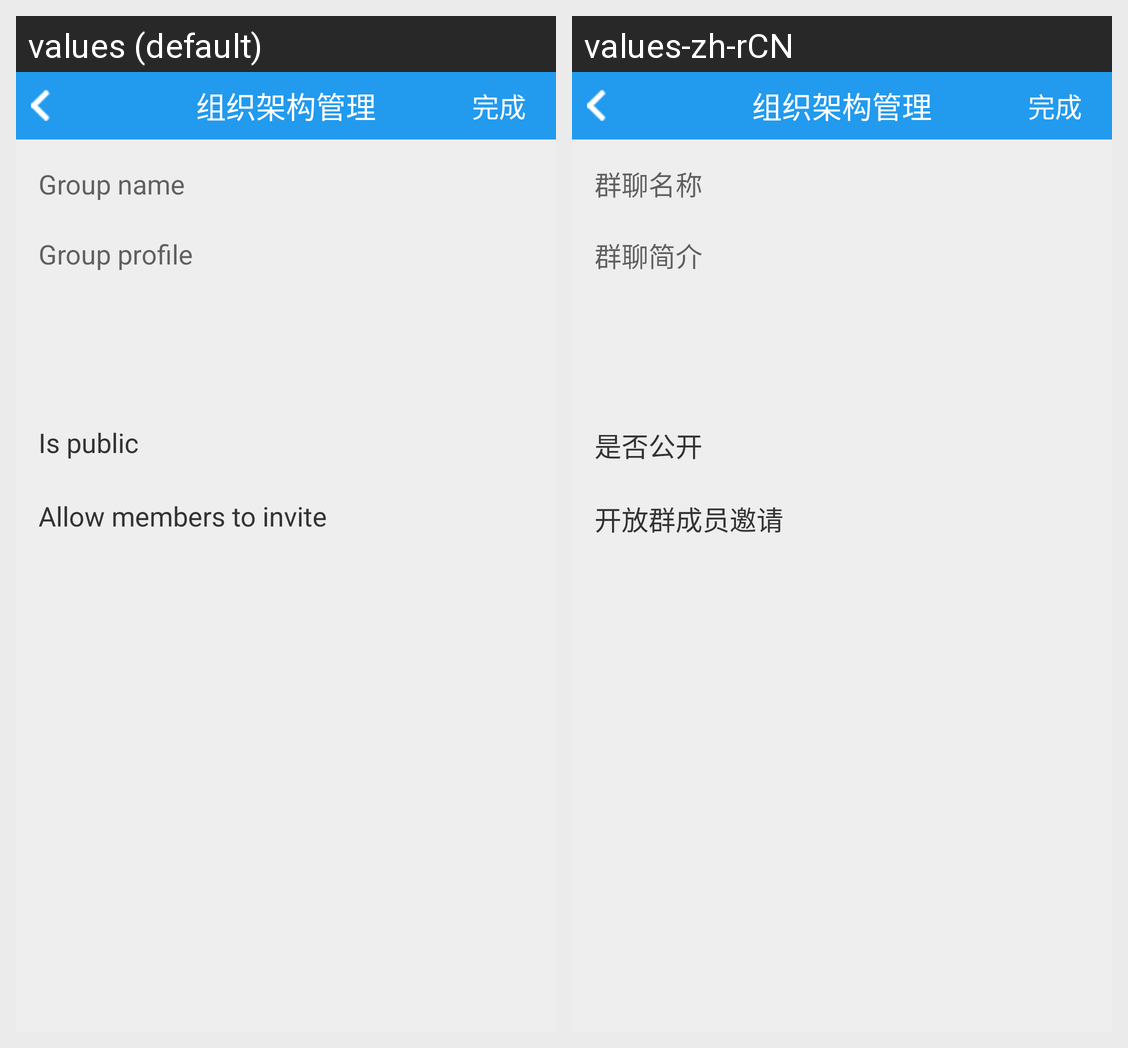

Strings drawn on this Android screen and how each of the app's shown locales translates them:
Android screen res/layout/activity_new_group.xml rendered under 2 locales, left to right: values (default), values-zh-rCN. Device: Nexus 5 (rendered at 1080×1920; each locale shown at half size, 540×960, under a caption strip naming it); theme AppTheme.
Strings drawn on this screen, with the default value and each locale's value (text and hints the layout hard-codes, and strings that could not be matched under every locale, appear in the picture but are not listed):

group_name
  values: Group name
  values-zh-rCN: 群聊名称

Group_chat_profile
  values: Group profile
  values-zh-rCN: 群聊简介

Whether_the_public
  values: Is public
  values-zh-rCN: 是否公开

Open_group_members_invited
  values: Allow members to invite
  values-zh-rCN: 开放群成员邀请
